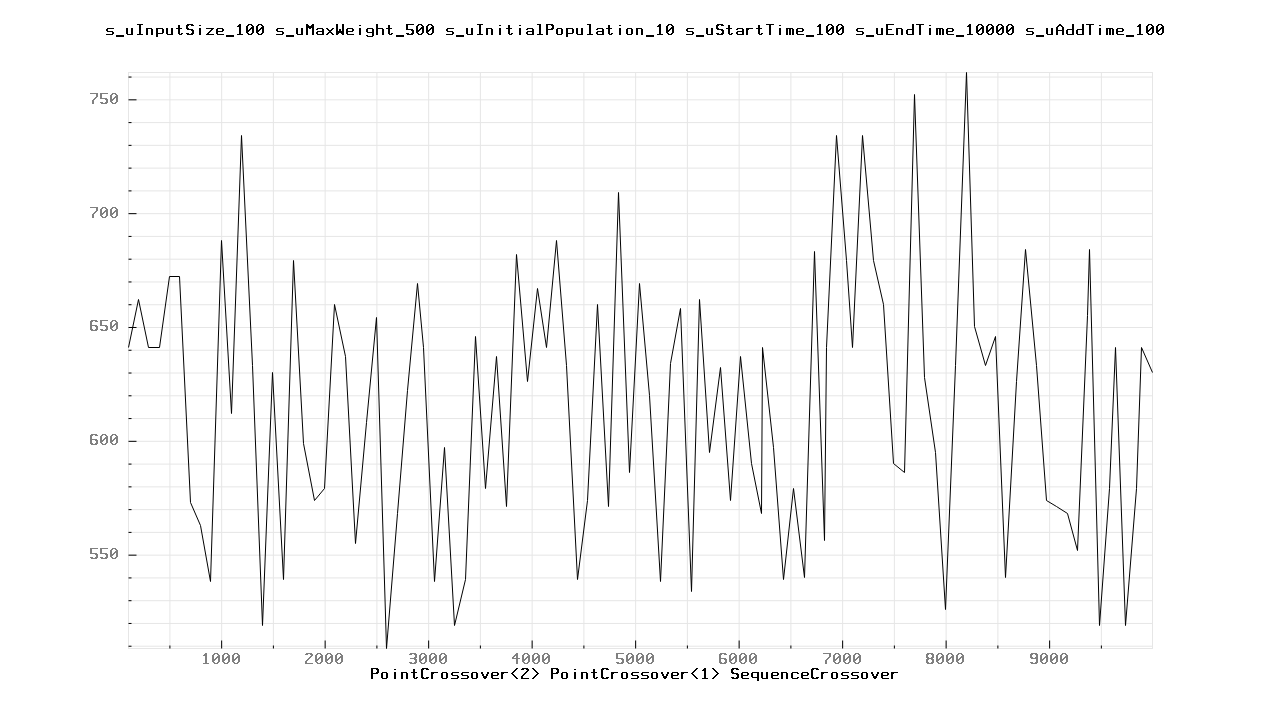

Source data for this figure (header and first rows):
100.000000	641.000000
200	662
300	641
400	641
500	672
600	672
700	573
800	563
900	538
1000	688
1100	612
1200	734
1300	633
1400	519
1500	630
1600	539
1700	679
1800	599
1900	574
2000	579
2100	660
2200	637
2300	555
2400	608
2500	654
2600	509
2700	568
2800	622
2900	669
2957	641
3057	538
3157	597
3257	519
3357	539
3457	646
3557	579
3657	637
3757	571
3857	682
3957	626
4057	667
4141	641
4241	688
4341	633
4441	539
4541	574
4641	660
4741	571
4841	709
4941	586
5041	669
5141	620
5241	538
5341	634
5441	658
5541	534
5620	662
5720	595
5820	632
5920	574
6020	637
... 44 more rows
